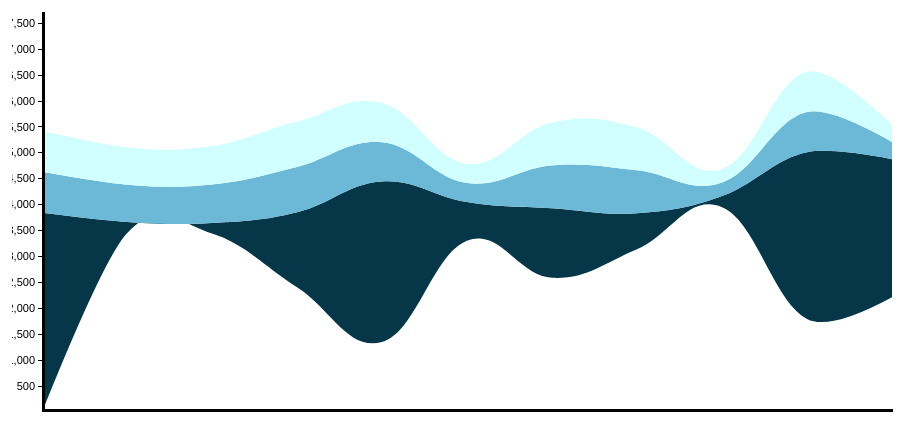
D3 v3 page, settled after 480 driven frames (8 s of simulated time); the page loaded 1 data file(s).




var parseDate = d3.time.format("%m/%d/%Y").parse;
var tooltip=d3.select("body")  
                .append("div")  
                .attr("class","tooltip")  
                .style("opacity",0.0);  
				
d3.csv("test.csv", function(error, data) {
        data.forEach(function(d) {
            d.x = parseDate(d.date);
            d.y = parseInt(d.num_visitors) + 1;
			d.name=d.venue;
            d.index = parseInt(d.index);

        });
        window.data = data;
        draw();

});

function draw(){

    var nest = d3.nest()
           .key(function(d){ return d.venue});
    var n = window.data.length, // number of layers, online, museum

	
    stack = d3.layout.stack().offset("wiggle")
          .values(function(d) { return d.values; });

    var width = 900,
        height = 400;
	var svg = d3.select("body").append("svg")
	.attr("width", width+300)
	.attr("height", height);

	var pieG = svg.append('g')
        .attr('id','pieG');

    //group data by venue
    layers0 = stack(nest.entries(data));

    var m = layers0[0].values.length; // number of samples per layer

    var allValues = layers0[0].values.concat(layers0[1].values);
	
    var yDomain = d3.max(allValues, function(d) { 
      return d.y0 + d.y; 
    });

    let timeExtent = d3.extent(data, function(d){
        return d.x;
    });


	var x = d3.time.scale().range([0, width-50]);
	 x.domain(timeExtent);
		
	//var x = d3.scale.linear()
    //  .domain([0, m - 1])
    //  .range([0, width]);

	var axisX = d3.svg.axis()
     .scale(x)     
     .orient("bottom")   
     .ticks(layers0[0].length)
        .tickSize(4,-3);
	 
    var y = d3.scale.linear()
    .domain([1, 4*yDomain/3])
    .range([height, 0]);
	
	var axisY = d3.svg.axis()
     .scale(y)      
     .orient("left")   
     .ticks(20)
        .tickSize(4,-3);
	 
    var color = d3.scale.linear()
        .range(["#053749", "#6bb9d6"]);

    var area = d3.svg.area()
      .x(
        function(d) { 
          return x(d.x); 
        })
        .y0(function(d) {          
          return y(d.y0); 
        })
        .y1(function(d) { 
          return y(d.y0 + d.y); 
        })
        .interpolate("cardinal")
        .tension(0.6); 


    svg.append('g')
        .attr("transform","translate(0,0)")
        .selectAll("path")
        .data(layers0)
		.enter().append("path")
		.attr("transform","translate(30,0)")
        .attr("d", function(d) { return area(d.values); })
        .attr("id", function(d) { 
          return d.key;
        })
        .attr("title", function(d) { 
          return "visitors from " + d.key;
        })
		.text(function(d) { return d.name; })
		.on("mouseover", findValue)
        .style("fill", function(d,i) { return color(i); });
		
	 svg.append("g")
	  .attr("class","axis")
	  .attr("transform","translate(30,"+height+")")
	  .call(axisX);
	  
	svg.append("g")
	  .attr("class","axis")
	  .attr("transform","translate(30,0)")
	  .call(axisY);

    let pie = d3.layout.pie()
        .value(function (d) {
            return d['v'];
        });

    let arc2 = d3.svg.arc()
        .innerRadius(0)
        .outerRadius(100);
  function findValue(d, i) {

      var mouseX = d3.mouse(this.parentNode)[0];
      var mouseY = d3.mouse(this.parentNode)[1];
      var dataY = d3.round(y.invert(mouseY));
      var dataX =  x.invert(mouseX);

      var date = dataX.getFullYear();

      //let v1 = null;
      let arcD=[];
      let mX = dataX.getMonth();
      let dX = dataX.getDate();
      for(let m of layers0){
          for(let j of m.values){//layers0[i===1? i : i+1]
              let mJ = parseDate(j['date']).getMonth();
              let dJ = parseDate(j['date']).getDate();
              if(mX == mJ && dX==dJ){
                  let v1 = +j['num_visitors'];
                  arcD.push({t:m['key'], v:v1});
                  break;
              }
          }
      }

      if(arcD.length !==0){
          //var arcD = [{t:d.key,v:dataY},{t:layers0[i===1? i : i+1].key,v:v1}];
          //绘制辅助图
          let _auxD = pie(arcD);
          pieG.remove();
          pieG = svg.append('g')
              .attr('id','pieG');
          let update = pieG.selectAll('.aux').data(_auxD)
              .enter()
              .append('g');
          update.append("path")
              .attr('class','aux')
              .attr('d',function (d) {
                  return arc2(d);
              })
              .attr('transform','translate(1100,200)')
              .style('fill',function(d,i) { return color(i);})
              .transition()
              .duration(1000)
              //.attr('d',arc2)
              .style('opacity',1);

          update.append("text")
              .attr("transform", function(d) {
                  let coor = arc2.centroid(d);

                  return "translate(" + (coor[0]+1100) + ","+(coor[1] + 200)+")";
              })
              .attr("dy", ".35em")
              .style('fill','red')
              .attr("text-anchor", "middle")
              .text(function(d,i) {
                  return d.data.t;
              });
      }


      tooltip.html("venue:"+d.key+"<br> date :"+date+"<br> num visitors :"+dataY+"")
          .style("left",(d3.event.pageX)+"px")
          .style("top",(d3.event.pageY+20)+"px")
          .style("opacity",1.0);
      tooltip.style("box-shadow","10px 0px 0px"+color(i));//在提示框后添加阴影
  }
}


### data: test.csv
index, date, venue, num_visitors
0, 4/6/13, online, 3844
0, 4/6/13, museum, 789
0, 4/6/13, theater, 789
1, 4/7/13, online, 217
1, 4/7/13, museum, 718
1, 4/7/13, theater, 718
2, 4/8/13, online, 203
2, 4/8/13, museum, 741
2, 4/8/13, theater, 741
3, 4/9/13, online, 1445
3, 4/9/13, museum, 874
3, 4/9/13, theater, 874
4, 4/10/13, online, 3098
4, 4/10/13, museum, 755
4, 4/10/13, theater, 755
5, 4/11/13, online, 744
5, 4/11/13, museum, 368
5, 4/11/13, theater, 368
6, 4/12/13, online, 1342
6, 4/12/13, museum, 826
6, 4/12/13, theater, 826
7, 4/13/13, online, 694
7, 4/13/13, museum, 826
7, 4/13/13, theater, 826
8, 4/14/13, online, 213
8, 4/14/13, museum, 261
8, 4/14/13, theater, 261
9, 4/15/13, online, 3215
9, 4/15/13, museum, 776
9, 4/15/13, theater, 776
10, 4/16/13, online, 2663
10, 4/16/13, museum, 331
10, 4/16/13, theater, 331